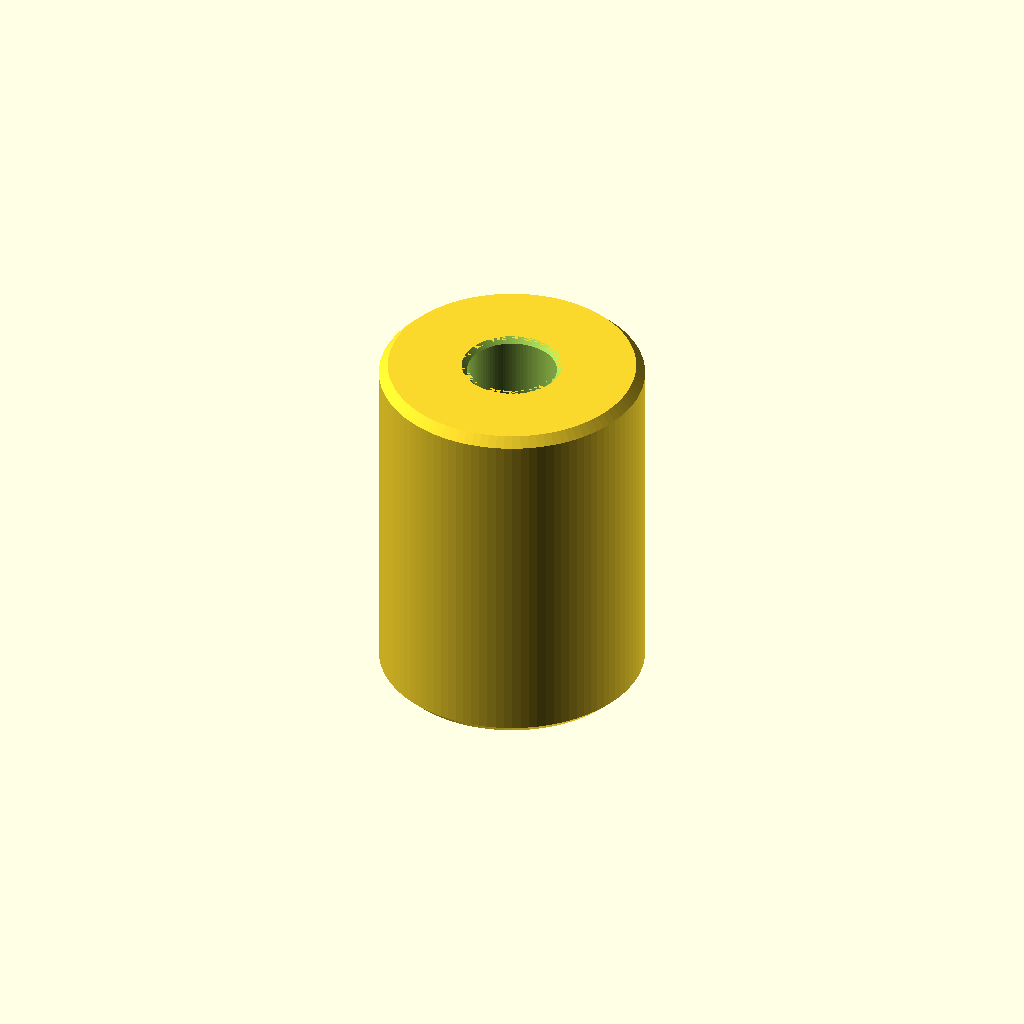
Cell 1: rendered with the file's own defaults.
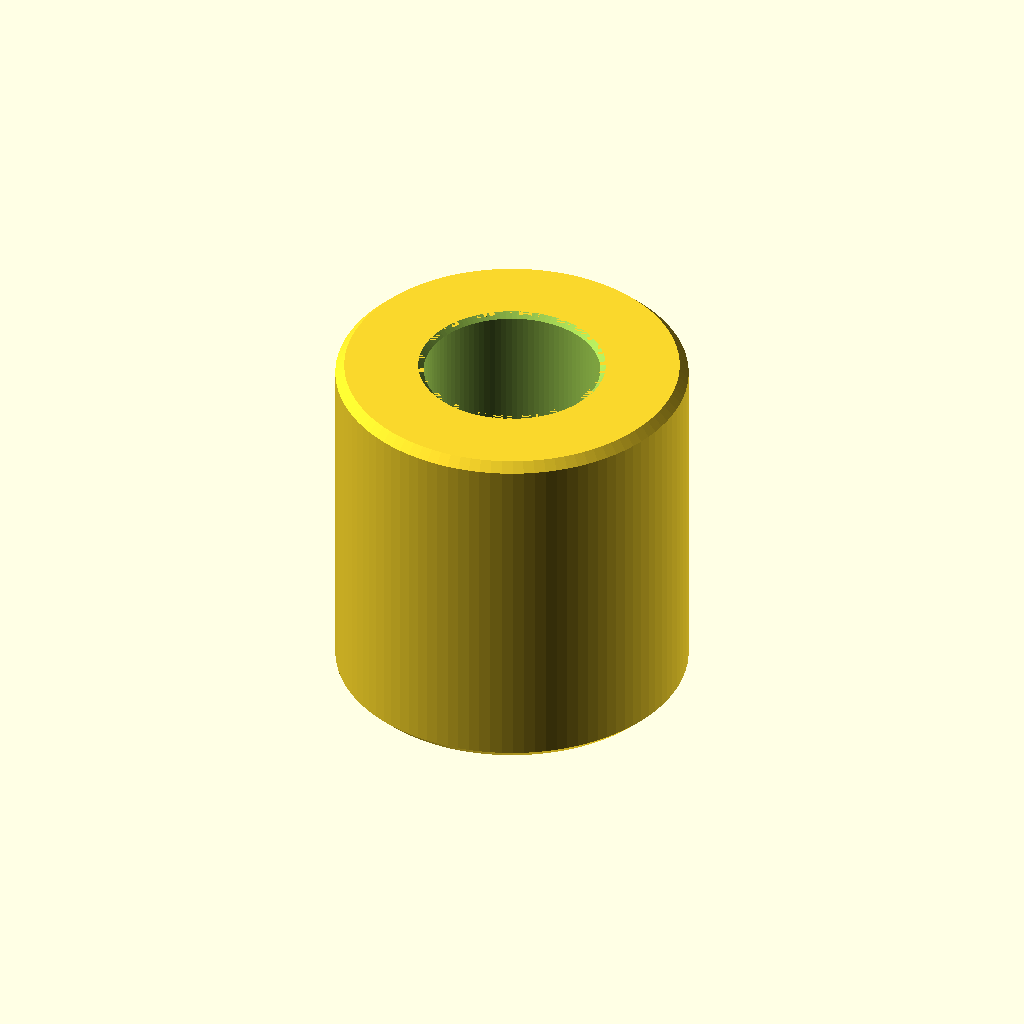
Cell 2: dowel_d = 19.4 (everything else at default).
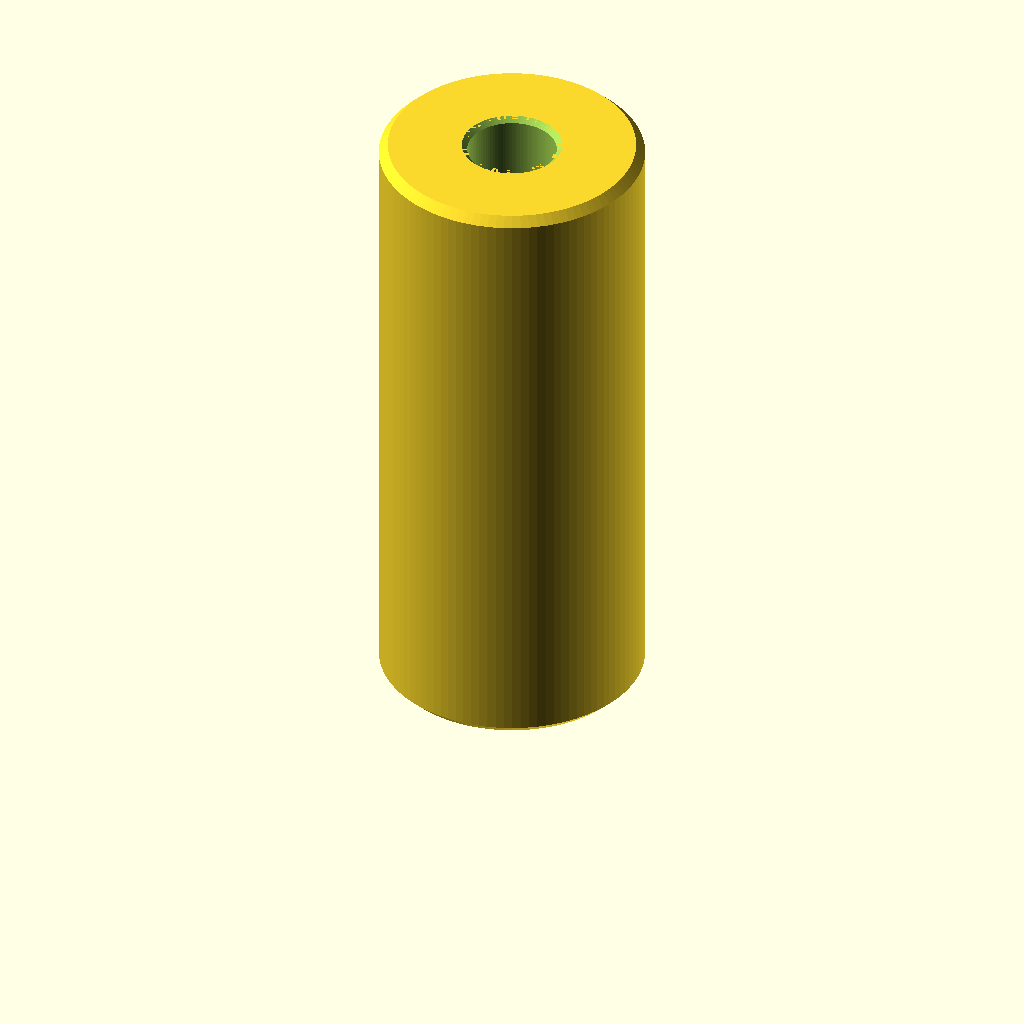
Cell 3: the same model with penetration_depth = 60.
One fixed orthographic camera (rotation 55°, 0°, 25°; colour scheme Cornfield) for every cell.
OpenSCAD source file dowel_endcap/dowel_endcap.scad:
// SPDX-License-Identifier: CC-BY-4.0
// SPDX-FileCopyrightText: 2026 Todd Sayre
// ============================================================
// Dowel end cap — a blind socket that closes off a dowel end
//
// A plain cylinder with a cylindrical recess bored into one
// end. The dowel pushes into the recess until it bottoms out;
// the remaining material caps the end.
//
// Optionally a countersunk screw hole runs through the closed
// end, so a flat-head screw can pull the cap down onto the
// dowel instead of the fit or a glue line holding it there.
//
// Modeled mouth up, closed end on the plate.
//
// The cap DEFINES its own proportions from one measurement.
// Everything is driven by the dowel diameter plus the meat you
// want around it, so the outside diameter and the overall
// length both fall out of the numbers below rather than being
// set directly.
//
// The recess is a dimension inside a hollow solid, so it is
// never measured — it is bored to the dowel diameter plus a
// clearance knob. Measure the dowel, not the hole you want.
//
// PRINT NOTES:
// - PETG or PLA, no supports needed.
// - Print as modeled, closed end down. The bore opens upward,
//   so nothing bridges, and the visible end face is laid
//   against the plate. Flipped, the bore roof has to bridge
//   its full width — it works, but it leaves a rough ceiling
//   for the dowel to bottom out against.
// - The bore prints round with the axis vertical either way.
// - Chamfers break both rims and take the elephant foot off
//   whichever end lands on the plate.
// - The countersink opens at the plate and closes in at 45
//   deg, so it is self-supporting exactly like the chamfers.
//   It makes the first layer a ring rather than a disc, which
//   costs a little bed adhesion — the end face is wide, so
//   there is plenty left.
// ============================================================

// ===== MEASURE THESE ON YOUR ACTUAL DOWEL AND SCREW =====
// All outside-the-solid measurements, so plain calipers reach them. Each names
// the caliper it needs by the size printed on the tool: a 6 in caliper stops at
// 150 mm, an 8 in at 200 mm, a 12 in at 300 mm

// Outer diameter of the dowel (mm) — outside jaws on the dowel, 6 in caliper.
// Take it in two or three places and around a couple of rotations: wooden
// dowel is rarely round and rarely the size on the label. Use the largest
// reading, since that is the one that has to fit
dowel_d = 9.7;

// Outer diameter of the screw over its threads (mm) — outside jaws on the
// threaded shank, 6 in caliper. Only used when screw_hole is on
screw_shank_d = 3;

// Outer diameter of the screw head at its widest (mm) — outside jaws across
// the top face of a flat head, 6 in caliper. The countersink is cut to this,
// so it is the number that decides how deep the cone goes. Only used when
// screw_hole is on
screw_head_d = 7;

// ===== DECIDE THESE =====
// Choices, not measurements — the cap is whatever these make it

// Bore a countersunk screw hole through the closed end, for a flat-head screw
// driven into the end grain of the dowel. Off leaves the plain cap
screw_hole = false;

// How far the dowel goes into the cap (mm). Deeper grips better and resists
// being levered off sideways; about 1.5 dowel diameters is plenty
penetration_depth = 30;

// Thickness of material around the dowel (mm). Sets the outside diameter and
// the thickness capping the end, both at once
wall_meat = 10;

// ===== TUNE THESE =====
dowel_clearance = 0.3; // Added to the bored diameter for a glue or friction fit (mm) — raise if it will not seat, drop toward 0 for a tighter press
screw_clearance = 0.4; // Added to both bored screw diameters (mm) — the shank slips through rather than threading into the plastic, and the head sinks half of this below flush
chamfer = 1; // Break on both outer rims (mm)
lead_in = 0.6; // Funnel at the mouth of the bore, to start the dowel square (mm)

$fn = 100;

// ===== DERIVED =====
bore_d = dowel_d + dowel_clearance;
cap_d = dowel_d + 2 * wall_meat;
cap_length = penetration_depth + wall_meat;
screw_shank_hole_d = screw_shank_d + screw_clearance;
screw_head_hole_d = screw_head_d + screw_clearance;

// Depth of the countersink cone. It is half the difference of the two bored
// diameters and nothing else, which is what makes the cone 45 deg to the plate
// — a 90 deg included angle, the flat-head standard — whatever screw it is cut
// for
countersink_depth = (screw_head_hole_d - screw_shank_hole_d) / 2;

// Straight-walled part of the screw hole, left under the cone. The cone eats
// down from the plate and the bore floor caps it from above, so this is what
// keeps the two from meeting
screw_seat = wall_meat - countersink_depth;

// Material left on the end face, once the outer chamfer has taken from the
// outside and the countersink mouth has opened up in the middle
end_face_ring = (cap_d - 2 * chamfer - screw_head_hole_d) / 2;

// Material left on the face of the rim, once the outer chamfer has taken from
// the outside and the lead-in funnel has taken from the inside. The cap is
// only as strong at the mouth as this, and it is the first thing a large
// chamfer or a generous lead-in eats
rim_face = (cap_d - bore_d) / 2 - chamfer - lead_in;

echo(str("outside diameter = ", cap_d, " mm"));
echo(str("overall length = ", cap_length, " mm"));
echo(str("bored diameter = ", bore_d, " mm"));
echo(str("rim face at the mouth = ", rim_face, " mm"));

if (screw_hole) {
  echo(str("screw shank hole = ", screw_shank_hole_d, " mm"));
  echo(str("countersink mouth = ", screw_head_hole_d, " mm across, ", countersink_depth, " mm deep"));
  echo(str("straight hole under the countersink = ", screw_seat, " mm"));
  echo(str("end face ring outside the countersink = ", end_face_ring, " mm"));
}

assert(wall_meat > 0, "wall_meat has to be positive — there is no cap without material around the dowel");
assert(penetration_depth > 0, "penetration_depth has to be positive — the dowel has to go somewhere");
assert(bore_d > 0, "dowel_clearance has closed the bore — it cannot be more negative than the dowel is wide");
assert(rim_face > 0, "the mouth has no rim left — reduce chamfer or lead_in, or add wall_meat");
assert(chamfer < cap_length / 2, "the two outer chamfers have met in the middle — reduce chamfer");
assert(lead_in < penetration_depth, "the lead-in funnel is deeper than the bore — reduce lead_in");
assert(!screw_hole || screw_head_d > screw_shank_d, "screw_head_d is no wider than screw_shank_d — that screw has no head to countersink");
assert(!screw_hole || screw_shank_hole_d < bore_d, "the screw hole is wider than the bore — it would break out through the socket wall instead of into the end of the dowel");
assert(!screw_hole || screw_seat > 0, "the countersink has cut through into the bore — use a smaller screw or add wall_meat");
assert(!screw_hole || end_face_ring > 0, "the countersink has run off the end face — use a smaller screw head, reduce chamfer, or add wall_meat");

// Outer silhouette, revolved: a cylinder with both rims broken. x is radius
// out from the axis, y is height up from the closed end
module cap_body() {
  r = cap_d / 2;
  rotate_extrude()
    polygon([
      [0, 0],
      [r - chamfer, 0],
      [r, chamfer],
      [r, cap_length - chamfer],
      [r - chamfer, cap_length],
      [0, cap_length],
    ]);
}

module dowel_endcap() {
  difference() {
    cap_body();

    // Blind bore for the dowel, opening upward at the mouth
    translate([0, 0, wall_meat])
      cylinder(d = bore_d, h = penetration_depth + 1);

    // Funnel at the mouth, so the dowel starts square instead of
    // catching on the rim
    translate([0, 0, cap_length - lead_in])
      cylinder(d1 = bore_d, d2 = bore_d + 2 * lead_in, h = lead_in);

    if (screw_hole) {
      // Clearance hole for the shank, from the plate up through the end
      // wall and into the bore
      cylinder(d = screw_shank_hole_d, h = wall_meat + 1);

      // Countersink, so a flat head finishes flush with the end face. The
      // cone's radial change equals its height, so it stays at 45 deg to
      // the plate whatever screw it is cut for. It is dropped 1 mm below
      // the plate — which is where the 2 mm on the mouth diameter comes
      // from — so the mouth cuts cleanly instead of landing on the end
      // face as a coincident edge
      translate([0, 0, -1])
        cylinder(d1 = screw_head_hole_d + 2, d2 = screw_shank_hole_d, h = countersink_depth + 1);
    }
  }
}

dowel_endcap();
Customizer parameters (derived from the source; name, type, default, range or options):
dowel_d: number, default 9.7
screw_shank_d: number, default 3
screw_head_d: number, default 7
screw_hole: bool, default false
penetration_depth: number, default 30
wall_meat: number, default 10
dowel_clearance: number, default 0.3
screw_clearance: number, default 0.4
chamfer: number, default 1
lead_in: number, default 0.6
